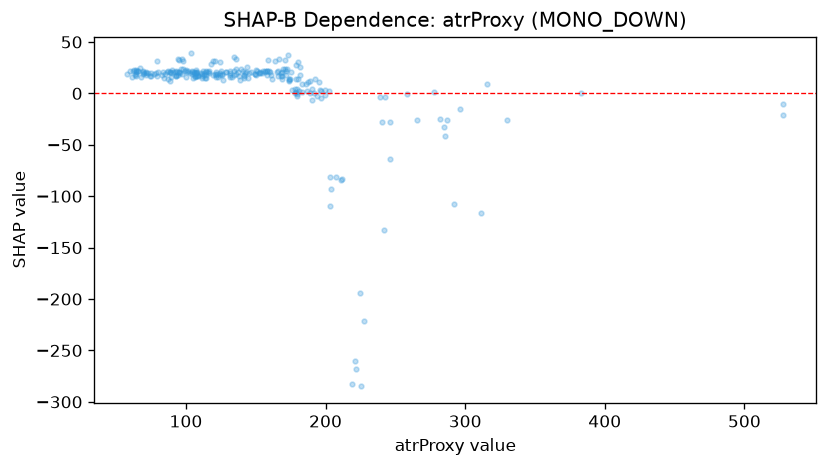

Data behind this chart, as committed beside it:
feature_value, shap_value
65.6, 22.08
63.9, 16.6
123.0, 16.34
64.1, 22.92
90.6, 21.06
63.9, 21.61
64.2, 20.62
64.1, 18.56
57.9, 18.97
69.1, 20.74
93.6, 21.01
95.0, 20.53
88.9, 20.68
74.9, 19.63
69.3, 22.25
68.1, 16.35
60.3, 21.7
61.5, 16.38
62.0, 21.99
63.0, 22.34
63.4, 18.29
79.6, 16.51
117.7, 28.94
114.6, 21.04
120.9, 31.25
158.5, 32.93
134.7, 35.7
111.5, 19.23
119.1, 31.64
111.7, 15.15
111.2, 16.48
85.1, 19.12
90.1, 22.52
111.1, 19.89
107.2, 23.18
94.1, 17.8
88.9, 20.64
82.8, 17.63
70.2, 19.74
71.1, 17.53
77.0, 19.12
67.4, 24.53
87.1, 21.31
144.2, 15.15
105.5, 20.61
100.1, 16.26
93.1, 17.42
69.2, 19.08
71.4, 19.86
71.6, 21.08
73.1, 19.52
74.4, 16.53
97.0, 19.04
86.4, 20.81
79.1, 31.16
84.6, 14.87
92.7, 16.62
107.6, 20.95
97.1, 33.57
94.7, 32.92
... 193 more rows
